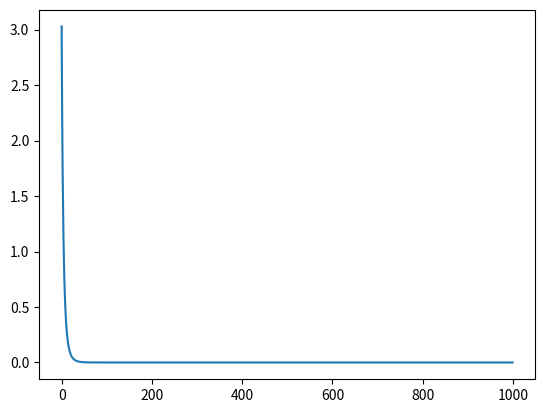
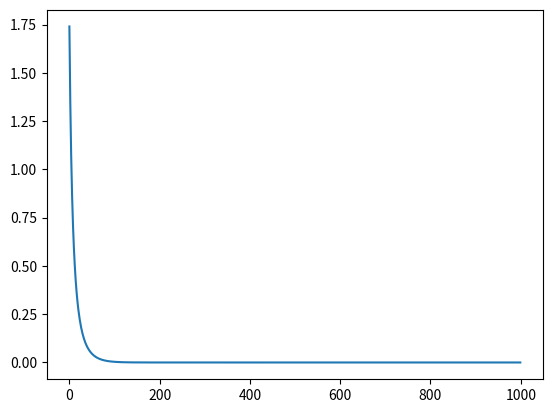

Here is the Python script that generated these plots, in order:
import numpy as np
from enum import IntEnum
import matplotlib.pyplot as plt

global_variable_counter = 0


class Operation(IntEnum):
    S_ADD = 0
    S_SUB = 1
    S_MUL = 2
    S_DIV = 3
    M_ADD = 4
    M_SUB = 5
    M_MUL = 6
    M_ELM = 7
    M_ELD = 8
    S_SQR = 9
    M_ESQ = 10
    M_RDS = 11
    M_TNP = 12


S_OPS = {Operation.S_ADD, Operation.S_SUB, Operation.S_MUL, Operation.S_DIV}
M_ELE = {Operation.M_ADD, Operation.M_SUB, Operation.M_ELM, Operation.M_ELD}
names = ['add', 'sub', 'mul', 'div', 'matadd', 'matsub', 'matmul', 'matelemul', 'matelediv', 'sqr', 'matlelesqr', 'reduce', 'transpose']
specific_names = ['Scalar Addition', 'Scalar Subtraction', 'Scalar Multiplication', 'Scalar Division', 'Matrix Addition', 'Matrix Subtraction', 'Matrix Multiplication', 'Matrix Element-wise Multiplication', 'Matrix Division', 'Scalar Square', 'Matrix Element-wise Square', 'Matrix Reduce Sum']

counts = {name: 0 for name in names}

names_to_ops = {'add': [Operation.S_ADD, Operation.M_ADD],
                'subtract': [Operation.S_SUB, Operation.M_SUB],
                'multiply': [Operation.S_MUL, Operation.M_ELM],
                'divide': [Operation.S_DIV, Operation.M_ELD],
                'square': [Operation.S_SQR, Operation.M_ESQ]
}

used_names = set()


class Variable:
    def __init__(self, operation: Operation = None, value=None, a=None, b=None, trainable=True):
        self.trainable = trainable

        if value is not None:
            if type(value) == np.ndarray:
                self.value = value
                self.shape = value.shape
            elif type(value) == float:
                self.value = value
                self.shape = ()
            elif type(value) == list:
                self.value = np.array(value)
                self.shape = self.value.shape
            else:
                raise TypeError("Supplied value is not of type np.ndarray, list, or float")

            if len(self.shape) > 2:
                raise ValueError("Cannot create tensors of greater than 2 dimensions")

            self.op = None
            self.a = None
            self.b = None
            global global_variable_counter
            self.name = f"Variable {global_variable_counter}"
            global_variable_counter += 1
            return
        else:
            self.value = value

        self.op = operation
        self.name = f"{names[int(self.op)]} {counts[names[int(self.op)]]}"
        counts[names[int(self.op)]] += 1

        if self.op in S_OPS:
            if not (a.is_scalar() and b.is_scalar()):
                raise ValueError("One or both operands is not a scalar")
            self.a = a
            self.b = b
            self.shape = ()
        elif self.op in M_ELE:
            if not a.is_matrix() or not b.is_matrix():
                raise ValueError("One or both operands is not a matrix")
            if not a.shape == b.shape:
                raise ValueError("Matrices are not of same shape")
            self.a = a
            self.b = b
            self.shape = a.shape
        elif self.op == Operation.M_MUL:
            if not len(a.shape) > 0 or not len(b.shape) > 0:
                raise ValueError("One or both operands is not a matrix")
            if not b.shape[1] == 1:
                raise ValueError("Only matrix * column vector is supported for differentiation")
            if not a.shape[1] == b.shape[0]:
                raise ValueError("Incompatible shapes for matrix multiplication")
            self.a = a
            self.b = b
            self.shape = (a.shape[0], b.shape[1])
        elif self.op == Operation.S_SQR:
            if not a.is_scalar():
                raise ValueError("Operand is not a scalar")
            self.a = a
            self.b = None
            self.shape = ()
        elif self.op == Operation.M_ESQ:
            if not a.is_matrix():
                raise ValueError("Operand is not a matrix")
            self.a = a
            self.b = None
            self.shape = self.a.shape
        elif self.op == Operation.M_RDS:
            if not a.is_matrix():
                raise ValueError("Operand is not a matrix")
            self.a = a
            self.b = None
            self.shape = ()
        elif self.op == Operation.M_TNP:
            if not a.is_matrix():
                raise ValueError("Operand is not a matrix")
            self.a = a
            self.b = None
            self.shape = (self.a.shape[1], self.a.shape[0])
        else:
            raise ValueError("Something has gone horribly wrong!")

    def __str__(self):
        if self.a is not None:
            return f"Placeholder(\"{specific_names[int(self.op)]}\" shape={self.shape})"
        else:
            return f"Variable(\"{self.value}\")"

    def is_scalar(self):
        return self.shape == ()

    def is_matrix(self):
        return not self.is_scalar()

    def eval(self):
        if self.op is None:
            return self.value
        elif self.op == Operation.S_ADD:
            self.value = self.a.eval() + self.b.eval()
        elif self.op == Operation.S_SUB:
            self.value = self.a.eval() - self.b.eval()
        elif self.op == Operation.S_MUL:
            self.value = self.a.eval() * self.b.eval()
        elif self.op == Operation.S_DIV:
            self.value = self.a.eval() / self.b.eval()
        elif self.op == Operation.S_SQR:
            self.value = self.a.eval() * self.a.eval()
        elif self.op == Operation.M_ADD:
            self.value = self.a.eval() * self.b.eval()
        elif self.op == Operation.M_SUB:
            self.value = self.a.eval() - self.b.eval()
        elif self.op == Operation.M_ELM:
            self.value = self.a.eval() * self.b.eval()
        elif self.op == Operation.M_ELD:
            self.value = self.a.eval() / self.b.eval()
        elif self.op == Operation.M_ESQ:
            self.value = np.square(self.a.eval())
        elif self.op == Operation.M_MUL:
            self.value = np.matmul(self.a.eval(), self.b.eval())
        elif self.op == Operation.M_RDS:
            self.value = np.sum(self.a.eval())
        elif self.op == Operation.M_TNP:
            self.value = self.a.eval().T
        else:
            print("something has gone horribly wrong")
        return self.value

    def differentiate(self):
        if self.op is None:
            return None
        elif self.op == Operation.S_ADD:
            self.a.grad = self.grad * np.float32(1.)
            self.b.grad = self.grad * np.float32(1.)
        elif self.op == Operation.S_SUB:
            self.a.grad = self.grad * np.float32(1.)
            self.b.grad = self.grad * np.float32(-1.)
        elif self.op == Operation.S_MUL:
            self.a.grad = self.grad * self.b.value
            self.b.grad = self.grad * self.a.value
        elif self.op == Operation.S_DIV:
            self.a.grad = self.grad / self.b.value
            self.b.grad = -self.grad * self.a.value / (self.b.value * self.b.value)
        elif self.op == Operation.S_SQR:
            self.a.grad = 2 * self.grad * self.a.value
        elif self.op == Operation.M_ADD:
            self.a.grad = self.grad * np.ones_like(self.a.value)
            self.b.grad = self.grad * np.ones_like(self.a.value)
        elif self.op == Operation.M_SUB:
            self.a.grad = self.grad * np.ones_like(self.a.value)
            self.b.grad = - self.grad * np.ones_like(self.a.value)
        elif self.op == Operation.M_ELM:
            self.a.grad = self.grad * self.b.value
            self.b.grad = self.grad * self.a.value
        elif self.op == Operation.M_ELD:
            self.a.grad = self.grad / self.b.value
            self.b.grad = -self.grad * self.a.value / (self.b.value * self.b.value)
        elif self.op == Operation.M_ESQ:
            self.a.grad = 2 * self.grad * self.a.value
        elif self.op == Operation.M_MUL:
            diag_d_du = np.diag(self.grad)
            # print(self.grad)
            # print(diag_d_du, np.tile(self.b.value, (self.a.value.shape[0], 1)))
            # self.a.grad = np.matmul(diag_d_du, np.tile(self.b.value, (self.a.value.shape[0], 1)))
            self.a.grad = np.matmul(np.tile(self.b.value, (self.a.value.shape[0], 1)), diag_d_du)
            self.b.grad = np.matmul(self.a.value.T, self.grad)
        elif self.op == Operation.M_RDS:
            # print(self.a)
            self.a.grad = self.grad * np.ones_like(self.a.value)
        elif self.op == Operation.M_TNP:
            self.a.grad = self.grad.T
        else:
            print("something has gone horribly wrong")

    def s_or_ele_ops(self, other, op):
        if not type(other) == Variable:
            raise TypeError(f"Cannot {names[int(op)]} Variable to something else")
        if self.is_scalar():
            if not other.is_scalar():
                raise ValueError(f"Cannot {names[int(op)]} matrix to scalar")
            return Variable(names_to_ops[op][0], a=self, b=other, trainable=False)
        else:
            if other.is_scalar():
                raise ValueError(f"Cannot {names[int(op)]} scalar to matrix")
            if not self.shape == other.shape:
                raise ValueError(f"Cannot {names[int(op)]} matrices of different shapes")
            return Variable(names_to_ops[op][1], a=self, b=other, trainable=False)

    def __add__(self, other):
        return self.s_or_ele_ops(other, 'add')

    def __sub__(self, other):
        return self.s_or_ele_ops(other, 'subtract')

    def __mul__(self, other):
        return self.s_or_ele_ops(other, 'multiply')

    def __truediv__(self, other):
        return self.s_or_ele_ops(other, 'divide')

    def __matmul__(self, other):
        return Variable(Operation.M_MUL, a=self, b=other, trainable=False)


def square(x: Variable):
    if x.is_scalar():
        return Variable(Operation.S_SQR, a=x, trainable=False)
    else:
        return Variable(Operation.M_ESQ, a=x, trainable=False)


def reduce_sum(x: Variable):
    if x.is_scalar():
        return x
    else:
        return Variable(Operation.M_RDS, a=x, trainable=False)


def matmul(x1: Variable, x2: Variable):
    return x1 @ x2


def transpose(x: Variable):
    return Variable(Operation.M_TNP, a=x, trainable=False)


def MSE(y: Variable, y_: Variable):
    if not (y.shape == y_.shape):
        raise ValueError("Arguments must have same shape")

    return reduce_sum(square(y - y_))


def backprop(loss, learning_rate):
    queue = [loss]
    loss.grad = 1.
    while queue:
        cur = queue.pop()
        if cur.trainable:
            cur.value -= learning_rate * cur.grad
        cur.differentiate()
        if cur.a is not None:
            queue.append(cur.a)
        if cur.b is not None:
            queue.append(cur.b)


def training_loop():
    X = np.ones((100, 5), dtype=np.float32)
    Y = np.zeros((100, 1), dtype=np.float32)

    W = Variable(value=np.random.rand(Y.shape[1], X.shape[1]))
    b = Variable(value=np.random.rand(1, 1))

    epochs = 10

    loss_history = np.empty(epochs * 100)
    pred_history = np.empty(epochs * 100)
    c = 0

    for epoch in range(epochs):
        for example, output in zip(X, Y):
            out = matmul(W, transpose(Variable(value=example[np.newaxis], trainable=False))) + b
            loss = MSE(out, Variable(value=output[np.newaxis], trainable=False))
            loss_history[c] = loss.eval()
            pred_history[c] = out.value[0][0]
            c += 1
            backprop(loss, 0.01)

    plt.plot(np.arange(loss_history.shape[0]), loss_history)#title='loss history')
    plt.figure()
    plt.plot(np.arange(loss_history.shape[0]), pred_history)# title='prediction history (ground truth=0')
    plt.show()


def main():
    training_loop()


if __name__ == "__main__":
    main()

